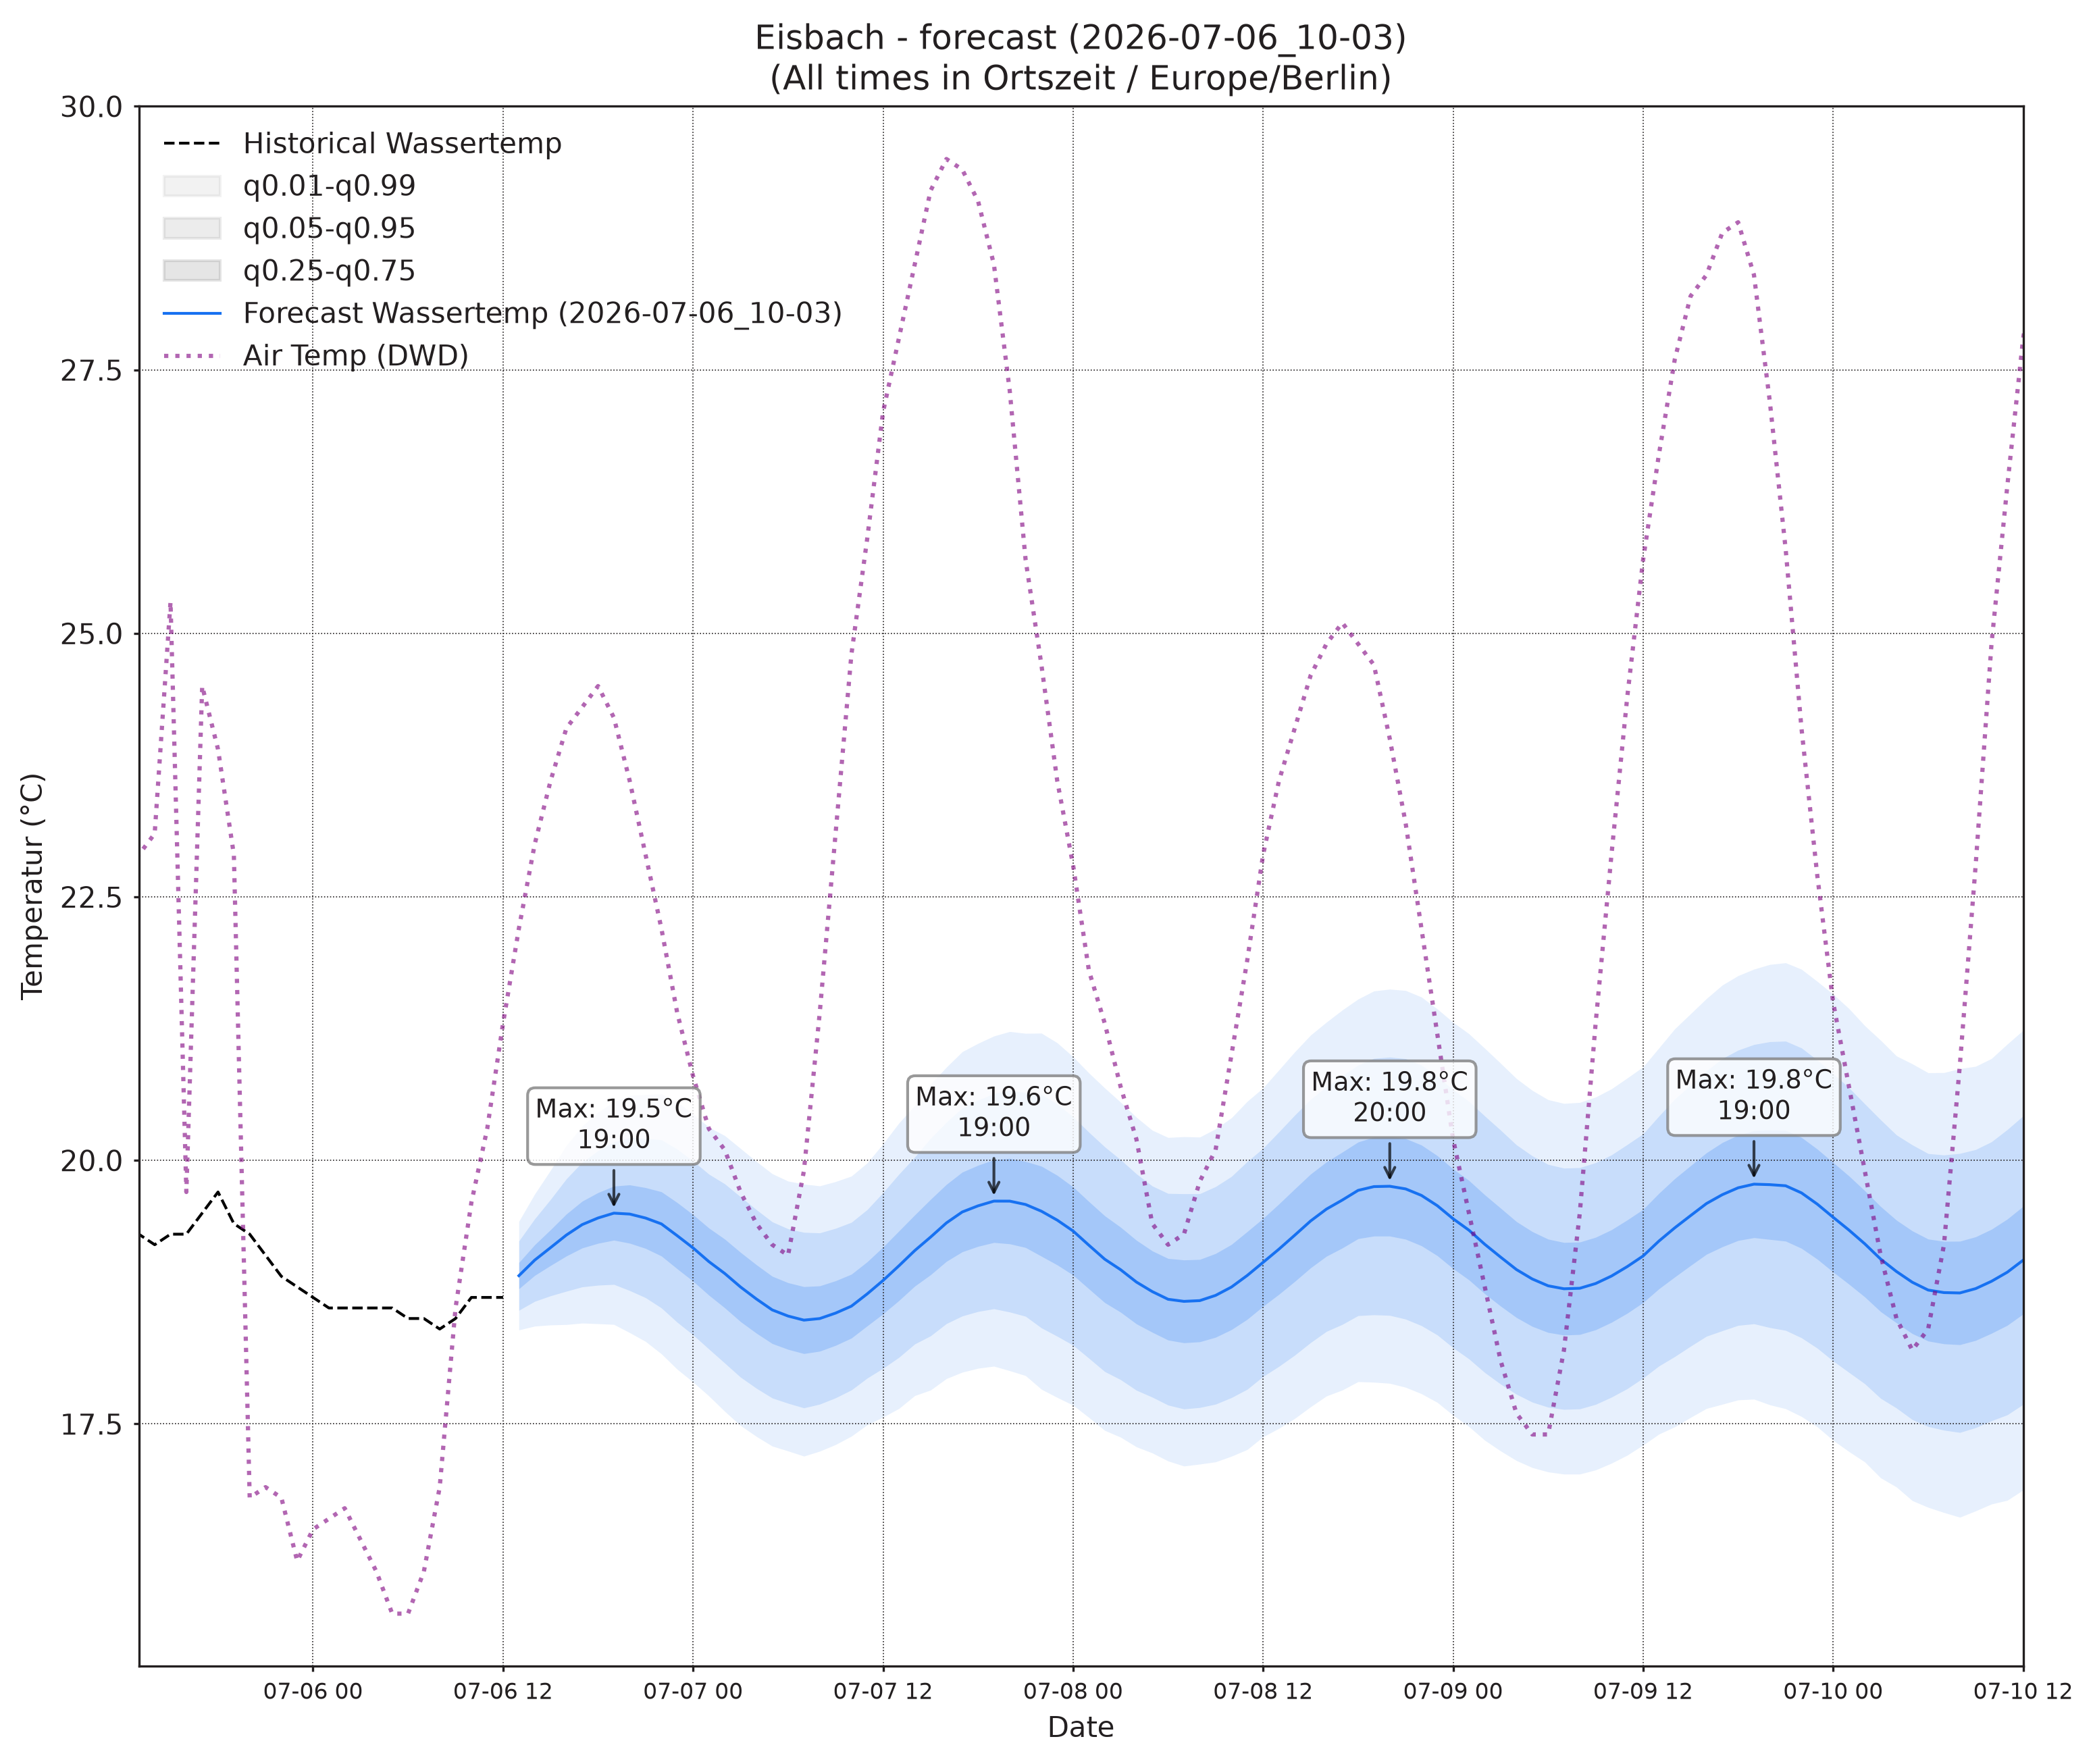

Values plotted in this chart, from the file beside it:
, wassertemp_q0.01, wassertemp_q0.05, wassertemp_q0.25, wassertemp_q0.5, wassertemp_q0.75, wassertemp_q0.95, wassertemp_q0.99, airtemp_96_q0.01, airtemp_96_q0.05, airtemp_96_q0.25, airtemp_96_q0.5, airtemp_96_q0.75, airtemp_96_q0.95, airtemp_96_q0.99, pressure_96_q0.01, pressure_96_q0.05, pressure_96_q0.25, pressure_96_q0.5, pressure_96_q0.75, pressure_96_q0.95, pressure_96_q0.99
2026-07-06 13:00, 18.39, 18.58, 18.78, 18.91, 19.03, 19.23, 19.42, 24.49, 25.74, 27.15, 28.02, 28.89, 30.3, 31.56, 1012, 1012, 1013, 1013, 1014, 1014, 1015
2026-07-06 14:00, 18.43, 18.66, 18.91, 19.05, 19.2, 19.45, 19.68, 24.32, 26.04, 27.84, 28.91, 29.97, 31.77, 33.5, 1011, 1012, 1012, 1013, 1013, 1014, 1015
2026-07-06 15:00, 18.44, 18.72, 19, 19.17, 19.34, 19.63, 19.91, 24, 26.14, 28.25, 29.47, 30.68, 32.8, 34.94, 1010, 1011, 1012, 1012, 1013, 1014, 1015
2026-07-06 16:00, 18.44, 18.76, 19.09, 19.29, 19.49, 19.82, 20.14, 23.63, 25.85, 28.11, 29.43, 30.75, 33, 35.23, 1009, 1010, 1012, 1012, 1013, 1014, 1015
2026-07-06 17:00, 18.46, 18.8, 19.17, 19.39, 19.61, 19.98, 20.33, 22.95, 25.21, 27.63, 29.08, 30.52, 32.94, 35.2, 1008, 1010, 1011, 1012, 1013, 1014, 1016
2026-07-06 18:00, 18.45, 18.82, 19.21, 19.45, 19.69, 20.09, 20.46, 22.09, 24.34, 26.82, 28.34, 29.85, 32.33, 34.58, 1008, 1009, 1011, 1012, 1013, 1014, 1016
2026-07-06 19:00, 18.44, 18.82, 19.24, 19.5, 19.76, 20.18, 20.56, 21.32, 23.46, 25.91, 27.44, 28.96, 31.41, 33.56, 1007, 1009, 1011, 1012, 1013, 1015, 1016
2026-07-06 20:00, 18.37, 18.76, 19.21, 19.49, 19.77, 20.22, 20.62, 20.4, 22.45, 24.85, 26.37, 27.88, 30.29, 32.34, 1007, 1009, 1011, 1012, 1013, 1015, 1017
2026-07-06 21:00, 18.28, 18.7, 19.16, 19.45, 19.74, 20.21, 20.62, 19.35, 21.35, 23.69, 25.17, 26.65, 28.99, 30.99, 1007, 1009, 1011, 1012, 1013, 1015, 1017
2026-07-06 22:00, 18.16, 18.6, 19.09, 19.4, 19.7, 20.19, 20.63, 18.36, 20.33, 22.62, 24.06, 25.49, 27.78, 29.75, 1007, 1009, 1011, 1012, 1014, 1016, 1018
2026-07-06 23:00, 18.02, 18.46, 18.97, 19.29, 19.6, 20.11, 20.55, 17.41, 19.34, 21.54, 22.9, 24.27, 26.46, 28.39, 1007, 1009, 1011, 1013, 1014, 1016, 1019
2026-07-07 00:00, 17.9, 18.35, 18.85, 19.17, 19.49, 19.99, 20.44, 16.29, 18.28, 20.49, 21.85, 23.22, 25.43, 27.42, 1007, 1009, 1012, 1013, 1015, 1017, 1019
2026-07-07 01:00, 17.77, 18.21, 18.72, 19.04, 19.36, 19.87, 20.31, 15.51, 17.56, 19.78, 21.12, 22.45, 24.67, 26.72, 1007, 1010, 1012, 1013, 1015, 1017, 1020
2026-07-07 02:00, 17.62, 18.08, 18.6, 18.93, 19.25, 19.78, 20.24, 14.57, 16.75, 19.02, 20.37, 21.71, 23.99, 26.17, 1007, 1010, 1012, 1014, 1015, 1018, 1020
2026-07-07 03:00, 17.48, 17.94, 18.47, 18.8, 19.13, 19.65, 20.11, 13.84, 16.13, 18.45, 19.79, 21.14, 23.45, 25.75, 1007, 1010, 1013, 1014, 1016, 1018, 1021
2026-07-07 04:00, 17.38, 17.84, 18.36, 18.69, 19.01, 19.53, 19.99, 13.1, 15.57, 18, 19.38, 20.77, 23.19, 25.67, 1007, 1010, 1013, 1014, 1016, 1019, 1021
2026-07-07 05:00, 17.29, 17.75, 18.26, 18.58, 18.9, 19.42, 19.87, 12.51, 15.15, 17.68, 19.1, 20.53, 23.06, 25.7, 1007, 1010, 1013, 1015, 1016, 1019, 1022
2026-07-07 06:00, 17.24, 17.7, 18.21, 18.52, 18.84, 19.35, 19.8, 12.51, 15.2, 17.81, 19.29, 20.78, 23.39, 26.08, 1007, 1010, 1013, 1015, 1016, 1019, 1022
2026-07-07 07:00, 17.19, 17.65, 18.17, 18.48, 18.8, 19.32, 19.78, 13.02, 15.68, 18.33, 19.86, 21.39, 24.04, 26.7, 1007, 1010, 1013, 1015, 1017, 1020, 1023
2026-07-07 08:00, 17.24, 17.69, 18.19, 18.5, 18.81, 19.31, 19.76, 13.7, 16.4, 19.2, 20.85, 22.5, 25.3, 27.99, 1007, 1010, 1013, 1015, 1017, 1020, 1023
2026-07-07 09:00, 17.3, 17.75, 18.24, 18.55, 18.86, 19.36, 19.8, 14.65, 17.35, 20.28, 22.05, 23.82, 26.75, 29.45, 1006, 1010, 1013, 1015, 1017, 1020, 1023
2026-07-07 10:00, 17.38, 17.82, 18.31, 18.62, 18.92, 19.41, 19.85, 15.53, 18.38, 21.58, 23.54, 25.51, 28.71, 31.55, 1006, 1009, 1013, 1015, 1017, 1020, 1024
2026-07-07 11:00, 17.49, 17.93, 18.43, 18.73, 19.04, 19.53, 19.98, 16.41, 19.44, 22.95, 25.13, 27.32, 30.83, 33.86, 1006, 1009, 1013, 1015, 1017, 1020, 1024
2026-07-07 12:00, 17.56, 18.03, 18.54, 18.86, 19.18, 19.69, 20.16, 17.05, 20.35, 24.23, 26.68, 29.13, 33.01, 36.3, 1005, 1009, 1012, 1015, 1017, 1020, 1024
2026-07-07 13:00, 17.65, 18.13, 18.67, 19, 19.33, 19.87, 20.35, 17.67, 21.16, 25.34, 28, 30.66, 34.84, 38.33, 1005, 1008, 1012, 1014, 1017, 1020, 1024
2026-07-07 14:00, 17.77, 18.26, 18.81, 19.14, 19.48, 20.03, 20.52, 17.89, 21.54, 25.99, 28.84, 31.69, 36.13, 39.78, 1004, 1008, 1012, 1014, 1016, 1020, 1024
2026-07-07 15:00, 17.82, 18.34, 18.91, 19.27, 19.63, 20.21, 20.72, 18.11, 21.81, 26.34, 29.25, 32.16, 36.69, 40.39, 1004, 1007, 1011, 1014, 1016, 1020, 1024
2026-07-07 16:00, 17.93, 18.45, 19.04, 19.41, 19.77, 20.36, 20.88, 18.04, 21.72, 26.23, 29.14, 32.05, 36.57, 40.24, 1003, 1007, 1011, 1014, 1016, 1020, 1024
2026-07-07 17:00, 17.99, 18.52, 19.13, 19.51, 19.89, 20.5, 21.03, 17.8, 21.42, 25.85, 28.71, 31.56, 35.99, 39.61, 1003, 1007, 1011, 1013, 1016, 1020, 1024
2026-07-07 18:00, 18.03, 18.57, 19.18, 19.57, 19.95, 20.57, 21.11, 17.44, 20.92, 25.18, 27.94, 30.69, 34.95, 38.43, 1003, 1007, 1011, 1013, 1016, 1020, 1024
2026-07-07 19:00, 18.05, 18.59, 19.22, 19.61, 20.01, 20.64, 21.18, 16.97, 20.33, 24.44, 27.09, 29.74, 33.85, 37.2, 1002, 1007, 1011, 1013, 1016, 1020, 1024
2026-07-07 20:00, 18, 18.56, 19.21, 19.61, 20.02, 20.67, 21.22, 16.46, 19.71, 23.62, 26.12, 28.61, 32.52, 35.78, 1002, 1007, 1011, 1013, 1016, 1020, 1024
2026-07-07 21:00, 17.96, 18.52, 19.17, 19.58, 19.99, 20.64, 21.21, 15.96, 19.02, 22.68, 25.01, 27.33, 30.99, 34.05, 1003, 1007, 1011, 1014, 1016, 1021, 1025
2026-07-07 22:00, 17.83, 18.41, 19.09, 19.52, 19.95, 20.62, 21.21, 15.22, 18.14, 21.61, 23.82, 26.03, 29.51, 32.43, 1003, 1007, 1011, 1014, 1017, 1021, 1025
2026-07-07 23:00, 17.75, 18.33, 19.01, 19.43, 19.86, 20.53, 21.12, 14.64, 17.44, 20.72, 22.79, 24.86, 28.14, 30.94, 1003, 1007, 1012, 1014, 1017, 1021, 1026
2026-07-08 00:00, 17.68, 18.25, 18.91, 19.33, 19.75, 20.41, 20.98, 14.06, 16.78, 19.93, 21.9, 23.86, 27.01, 29.73, 1003, 1008, 1012, 1015, 1017, 1022, 1026
2026-07-08 01:00, 17.56, 18.12, 18.78, 19.19, 19.61, 20.27, 20.83, 13.59, 16.25, 19.27, 21.14, 23.01, 26.03, 28.7, 1003, 1008, 1012, 1015, 1018, 1022, 1027
2026-07-08 02:00, 17.44, 18, 18.65, 19.06, 19.47, 20.13, 20.69, 12.95, 15.68, 18.69, 20.53, 22.37, 25.38, 28.11, 1004, 1008, 1013, 1015, 1018, 1022, 1027
2026-07-08 03:00, 17.37, 17.92, 18.56, 18.96, 19.37, 20.01, 20.55, 12.44, 15.23, 18.24, 20.06, 21.87, 24.88, 27.68, 1004, 1009, 1013, 1016, 1018, 1023, 1027
2026-07-08 04:00, 17.28, 17.82, 18.45, 18.85, 19.24, 19.87, 20.41, 11.91, 14.77, 17.83, 19.68, 21.52, 24.58, 27.44, 1004, 1009, 1013, 1016, 1018, 1023, 1027
2026-07-08 05:00, 17.22, 17.75, 18.37, 18.76, 19.14, 19.76, 20.29, 11.82, 14.68, 17.73, 19.56, 21.38, 24.43, 27.29, 1004, 1009, 1013, 1016, 1019, 1023, 1028
2026-07-08 06:00, 17.15, 17.68, 18.3, 18.68, 19.07, 19.69, 20.22, 11.91, 14.77, 17.86, 19.73, 21.59, 24.69, 27.54, 1004, 1009, 1014, 1016, 1019, 1023, 1028
2026-07-08 07:00, 17.1, 17.64, 18.27, 18.66, 19.06, 19.68, 20.22, 12.22, 15.1, 18.27, 20.2, 22.13, 25.3, 28.18, 1004, 1009, 1014, 1016, 1019, 1023, 1028
2026-07-08 08:00, 17.12, 17.66, 18.28, 18.67, 19.06, 19.68, 20.22, 12.67, 15.66, 19.03, 21.11, 23.19, 26.56, 29.55, 1004, 1009, 1014, 1016, 1019, 1023, 1028
2026-07-08 09:00, 17.14, 17.69, 18.32, 18.72, 19.12, 19.75, 20.3, 13.34, 16.41, 19.97, 22.19, 24.41, 27.97, 31.04, 1004, 1009, 1014, 1016, 1019, 1023, 1028
2026-07-08 10:00, 17.19, 17.75, 18.39, 18.8, 19.2, 19.85, 20.4, 13.94, 17.26, 21.16, 23.62, 26.09, 29.99, 33.31, 1004, 1009, 1013, 1016, 1019, 1023, 1028
2026-07-08 11:00, 17.26, 17.83, 18.49, 18.91, 19.32, 19.99, 20.56, 14.56, 18.13, 22.39, 25.1, 27.8, 32.06, 35.63, 1003, 1008, 1013, 1016, 1019, 1023, 1028
2026-07-08 12:00, 17.38, 17.95, 18.62, 19.03, 19.45, 20.12, 20.69, 15.19, 19.01, 23.63, 26.59, 29.56, 34.18, 38, 1003, 1008, 1013, 1016, 1018, 1023, 1028
2026-07-08 13:00, 17.46, 18.05, 18.73, 19.16, 19.59, 20.27, 20.86, 15.44, 19.53, 24.55, 27.78, 31.01, 36.03, 40.12, 1002, 1008, 1012, 1015, 1018, 1023, 1028
2026-07-08 14:00, 17.55, 18.15, 18.85, 19.29, 19.73, 20.43, 21.03, 15.81, 20.03, 25.24, 28.6, 31.97, 37.18, 41.4, 1002, 1007, 1012, 1015, 1018, 1023, 1028
2026-07-08 15:00, 17.66, 18.27, 18.98, 19.43, 19.87, 20.58, 21.19, 16.02, 20.33, 25.66, 29.11, 32.55, 37.88, 42.19, 1002, 1007, 1012, 1015, 1018, 1023, 1028
2026-07-08 16:00, 17.76, 18.38, 19.09, 19.54, 19.99, 20.7, 21.31, 16.07, 20.36, 25.68, 29.12, 32.57, 37.89, 42.17, 1001, 1006, 1011, 1014, 1017, 1022, 1028
2026-07-08 17:00, 17.82, 18.44, 19.17, 19.62, 20.08, 20.8, 21.43, 16.05, 20.22, 25.38, 28.73, 32.07, 37.24, 41.41, 1001, 1006, 1011, 1014, 1017, 1022, 1028
2026-07-08 18:00, 17.9, 18.53, 19.26, 19.72, 20.17, 20.9, 21.53, 15.76, 19.81, 24.81, 28.04, 31.27, 36.27, 40.32, 1000, 1006, 1011, 1014, 1017, 1022, 1028
2026-07-08 19:00, 17.9, 18.54, 19.28, 19.75, 20.22, 20.97, 21.61, 15.41, 19.27, 24.01, 27.07, 30.13, 34.87, 38.73, 1000, 1006, 1011, 1014, 1017, 1022, 1028
2026-07-08 20:00, 17.88, 18.53, 19.28, 19.75, 20.23, 20.98, 21.62, 15.06, 18.71, 23.21, 26.11, 29.02, 33.51, 37.17, 1000, 1006, 1011, 1014, 1017, 1022, 1028
2026-07-08 21:00, 17.85, 18.49, 19.25, 19.73, 20.21, 20.97, 21.61, 14.75, 18.17, 22.36, 25.05, 27.75, 31.93, 35.35, 1000, 1006, 1011, 1014, 1017, 1023, 1028
2026-07-08 22:00, 17.79, 18.43, 19.19, 19.67, 20.15, 20.9, 21.55, 14.42, 17.62, 21.52, 24.02, 26.53, 30.43, 33.63, 1000, 1006, 1011, 1014, 1017, 1023, 1028
2026-07-08 23:00, 17.7, 18.34, 19.1, 19.57, 20.04, 20.8, 21.44, 13.98, 16.99, 20.64, 22.98, 25.32, 28.97, 31.98, 1001, 1006, 1012, 1015, 1018, 1023, 1029
2026-07-09 00:00, 17.58, 18.22, 18.97, 19.45, 19.92, 20.67, 21.31, 13.48, 16.38, 19.85, 22.06, 24.27, 27.74, 30.63, 1001, 1007, 1012, 1015, 1018, 1024, 1029
... 36 more rows
